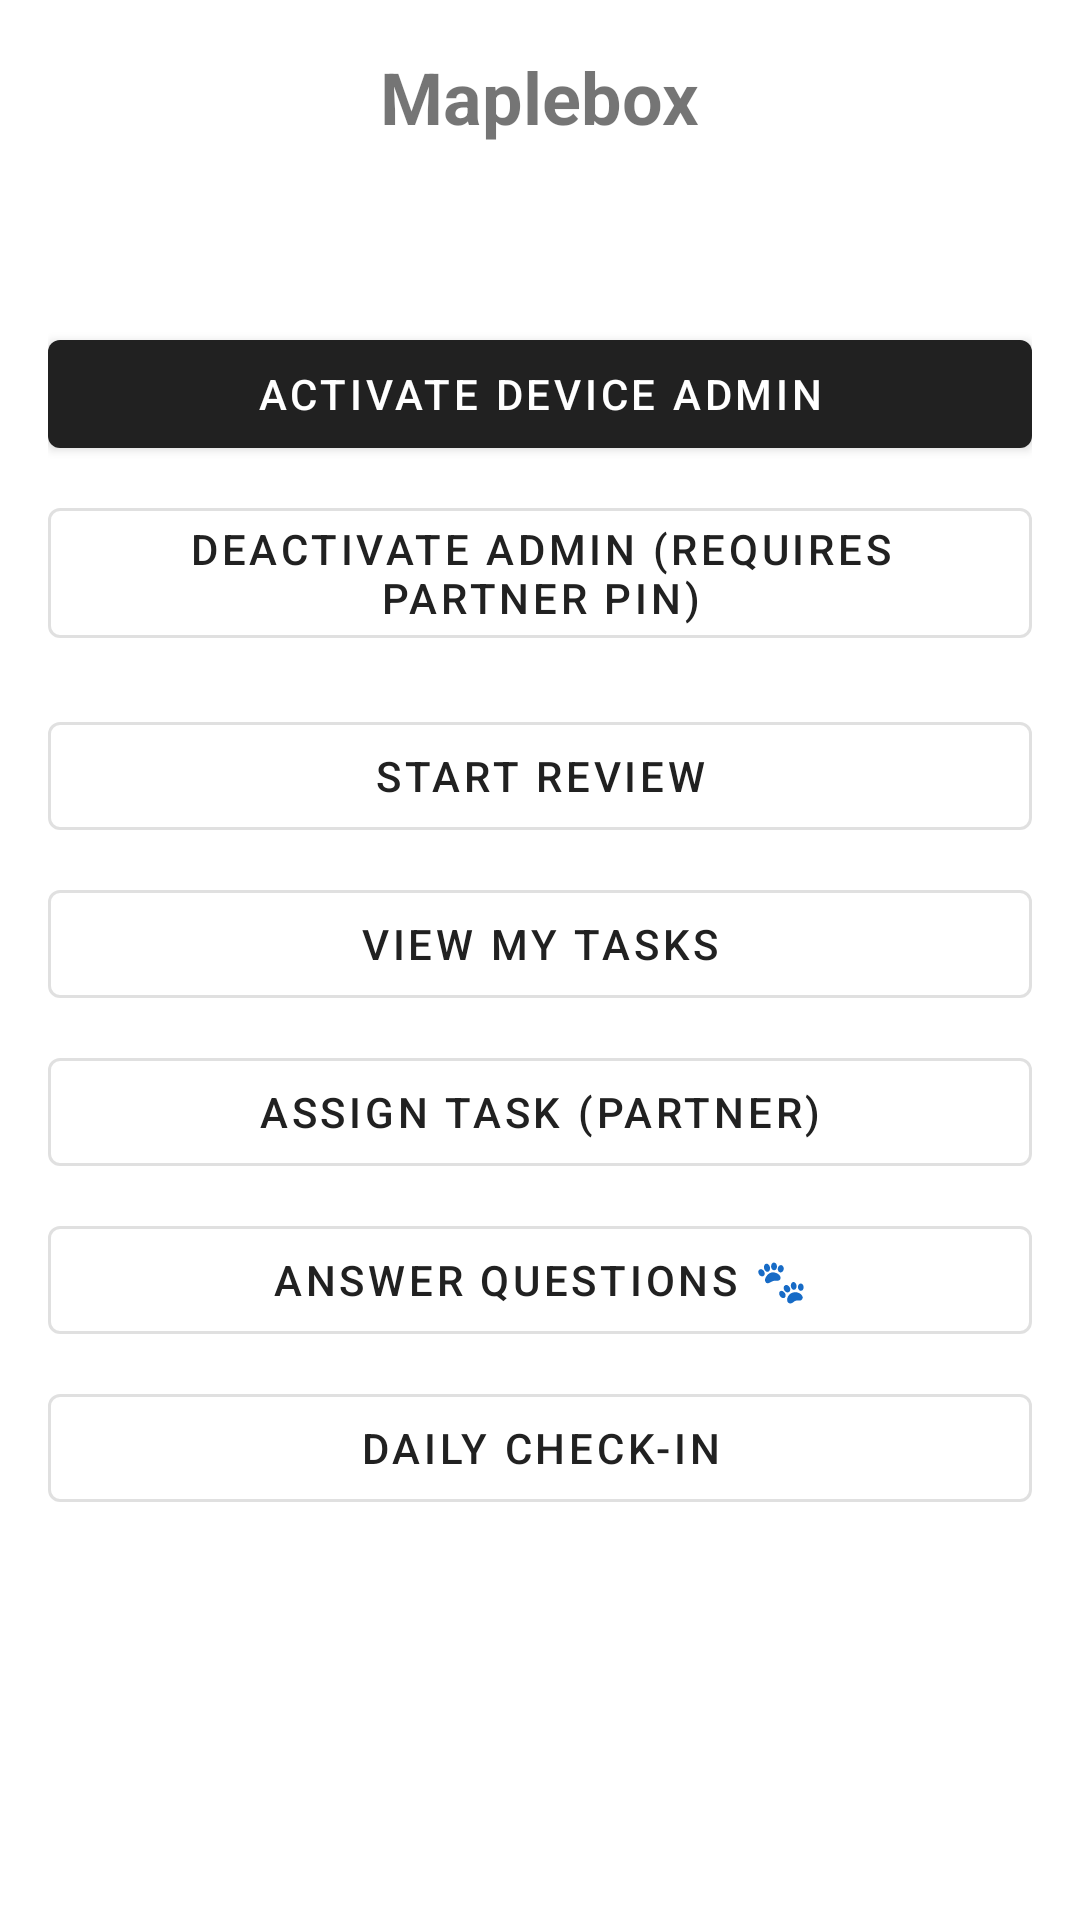

Write the Android layout XML for this screen, with the resource values it uses.
<!-- AndroidManifest.xml: application theme Theme.Tpeapp -->
<!-- res/layout/activity_main.xml -->
<?xml version="1.0" encoding="utf-8"?>
<ScrollView xmlns:android="http://schemas.android.com/apk/res/android"
    android:layout_width="match_parent"
    android:layout_height="match_parent"
    android:padding="16dp">

    <LinearLayout
        android:layout_width="match_parent"
        android:layout_height="wrap_content"
        android:orientation="vertical"
        android:gravity="center_horizontal">

        <TextView
            android:id="@+id/tvTitle"
            android:layout_width="wrap_content"
            android:layout_height="wrap_content"
            android:text="@string/app_name"
            android:textSize="24sp"
            android:textStyle="bold"
            android:layout_marginBottom="24dp" />

        <TextView
            android:id="@+id/tvAdminStatus"
            android:layout_width="match_parent"
            android:layout_height="wrap_content"
            android:textSize="14sp"
            android:layout_marginBottom="16dp" />

        <com.google.android.material.button.MaterialButton
            android:id="@+id/btnActivateAdmin"
            android:layout_width="match_parent"
            android:layout_height="wrap_content"
            android:text="Activate Device Admin"
            android:layout_marginBottom="8dp" />

        <com.google.android.material.button.MaterialButton
            android:id="@+id/btnDeactivateAdmin"
            style="@style/Widget.MaterialComponents.Button.OutlinedButton"
            android:layout_width="match_parent"
            android:layout_height="wrap_content"
            android:text="Deactivate Admin (requires partner PIN)" />

        <com.google.android.material.button.MaterialButton
            android:id="@+id/btnStartReview"
            style="@style/Widget.MaterialComponents.Button.OutlinedButton"
            android:layout_width="match_parent"
            android:layout_height="wrap_content"
            android:text="@string/review_btn_start"
            android:layout_marginTop="16dp" />

        <com.google.android.material.button.MaterialButton
            android:id="@+id/btnViewTasks"
            style="@style/Widget.MaterialComponents.Button.OutlinedButton"
            android:layout_width="match_parent"
            android:layout_height="wrap_content"
            android:text="@string/task_btn_view"
            android:layout_marginTop="8dp" />

        <com.google.android.material.button.MaterialButton
            android:id="@+id/btnAssignTask"
            style="@style/Widget.MaterialComponents.Button.OutlinedButton"
            android:layout_width="match_parent"
            android:layout_height="wrap_content"
            android:text="@string/task_btn_assign"
            android:layout_marginTop="8dp" />

        <com.google.android.material.button.MaterialButton
            android:id="@+id/btnAnswerQuestions"
            style="@style/Widget.MaterialComponents.Button.OutlinedButton"
            android:layout_width="match_parent"
            android:layout_height="wrap_content"
            android:text="@string/questions_btn_open"
            android:layout_marginTop="8dp" />

        <com.google.android.material.button.MaterialButton
            android:id="@+id/btnCheckIn"
            style="@style/Widget.MaterialComponents.Button.OutlinedButton"
            android:layout_width="match_parent"
            android:layout_height="wrap_content"
            android:text="@string/checkin_btn_open"
            android:layout_marginTop="8dp" />

    </LinearLayout>
</ScrollView>
<!-- resources referenced by this layout -->
<resources>
  <string name="app_name">Maplebox</string>
  <string name="checkin_btn_open">Daily Check-In</string>
  <string name="questions_btn_open">Answer Questions 🐾</string>
  <string name="review_btn_start">Start Review</string>
  <string name="task_btn_assign">Assign Task (Partner)</string>
  <string name="task_btn_view">View My Tasks</string>
  <style name="Theme.Tpeapp" parent="Theme.MaterialComponents.DayNight.DarkActionBar" />
</resources>
